Photos from the image-classification dataset "train" in the GitHub repository AbulHasnatHridoy/Fungal-Diseases-of-tea-leaves. Its 6 classes are: healthy, heliopeltis, red rust, red spider, sunlight scorching, thrips.

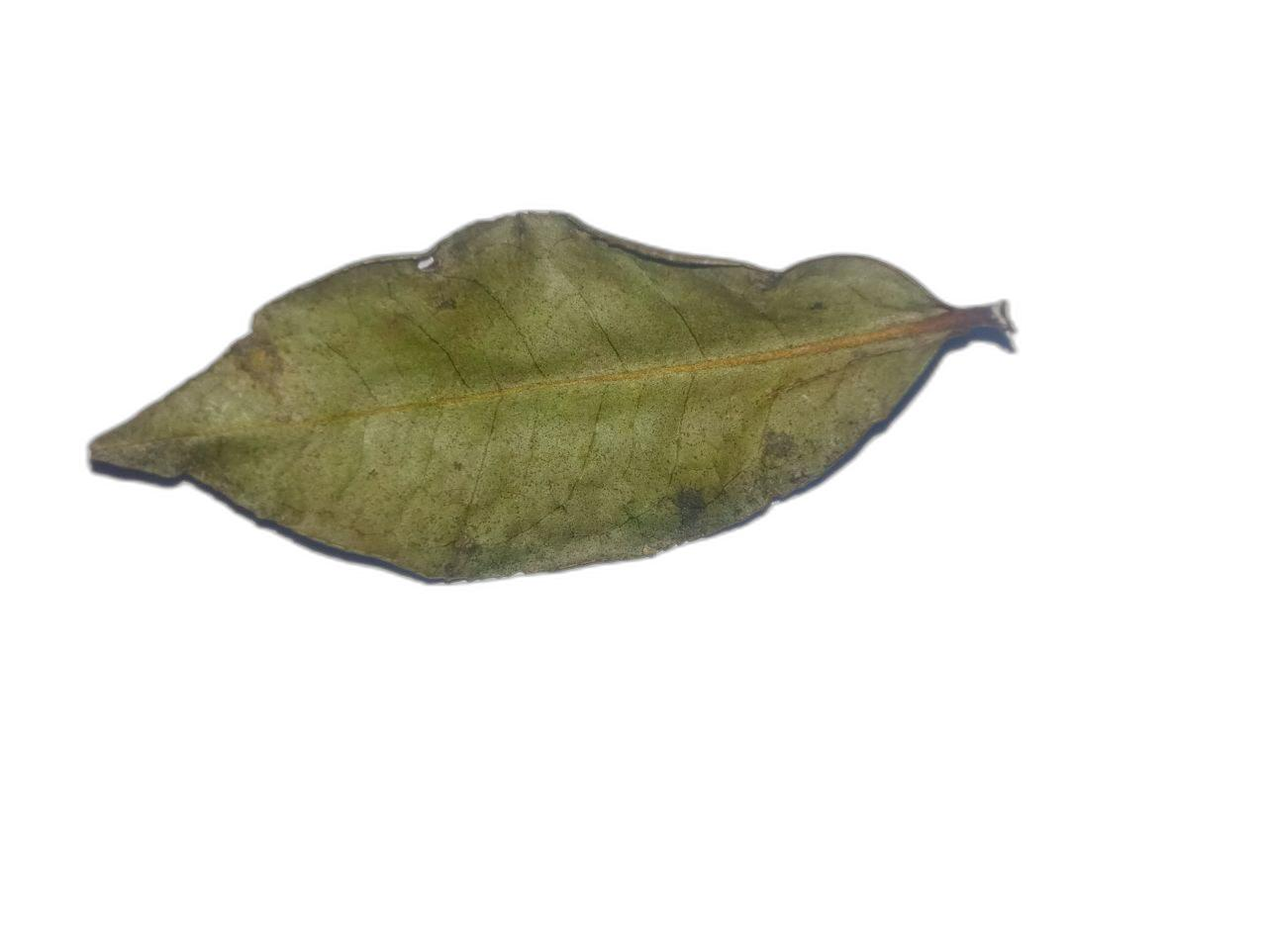
Label: sunlight scorching

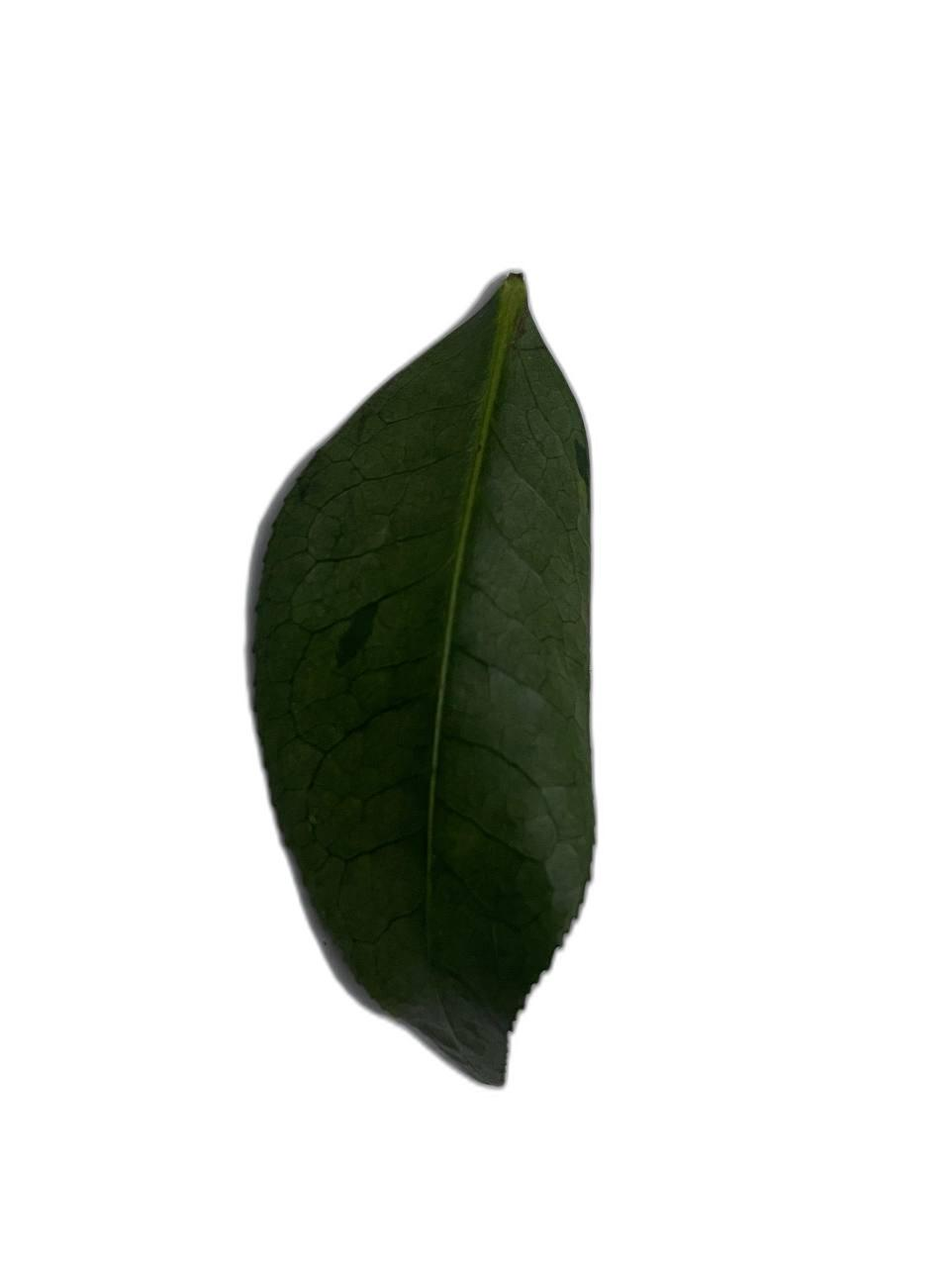
Label: sunlight scorching

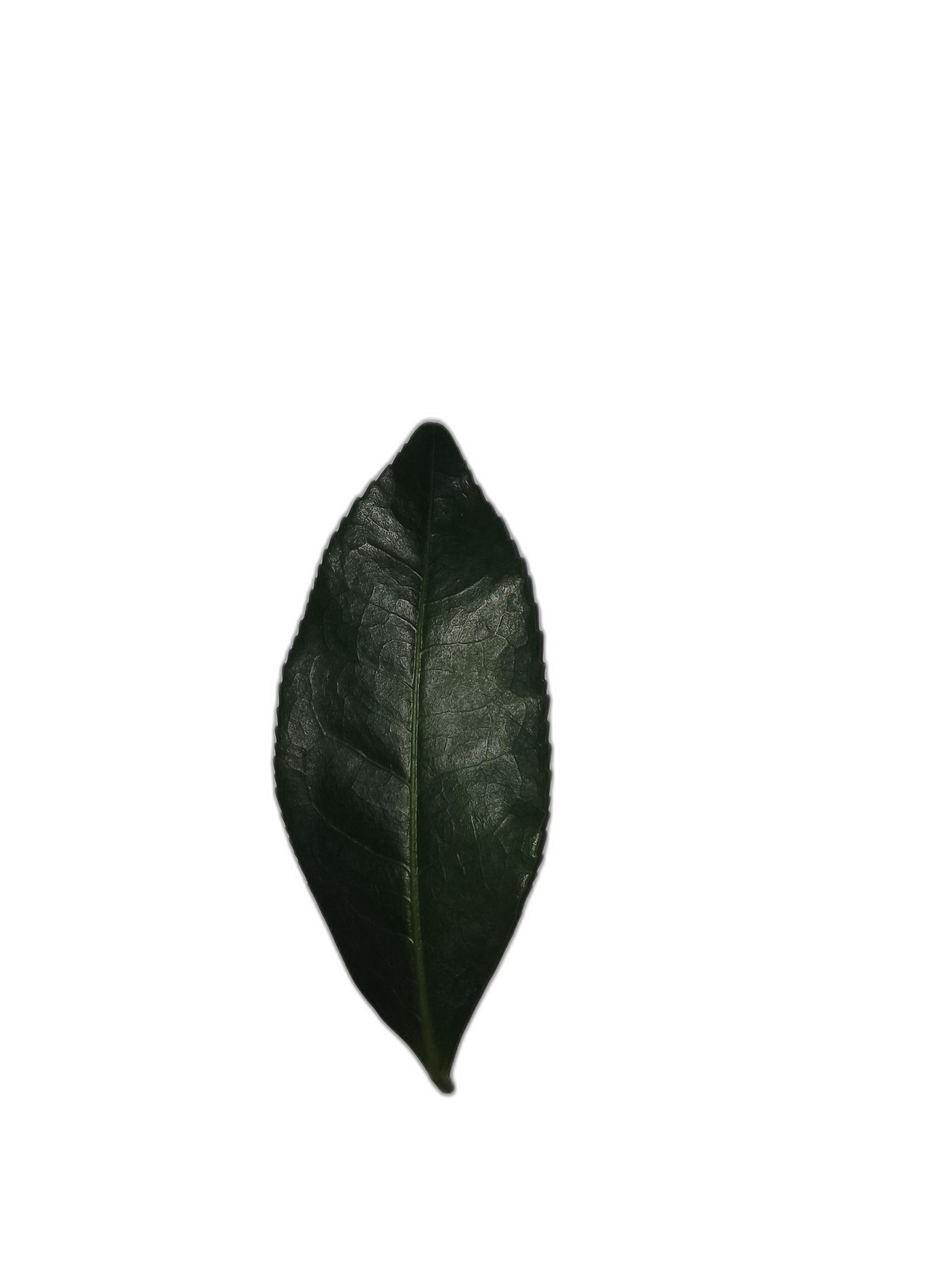
Label: healthy

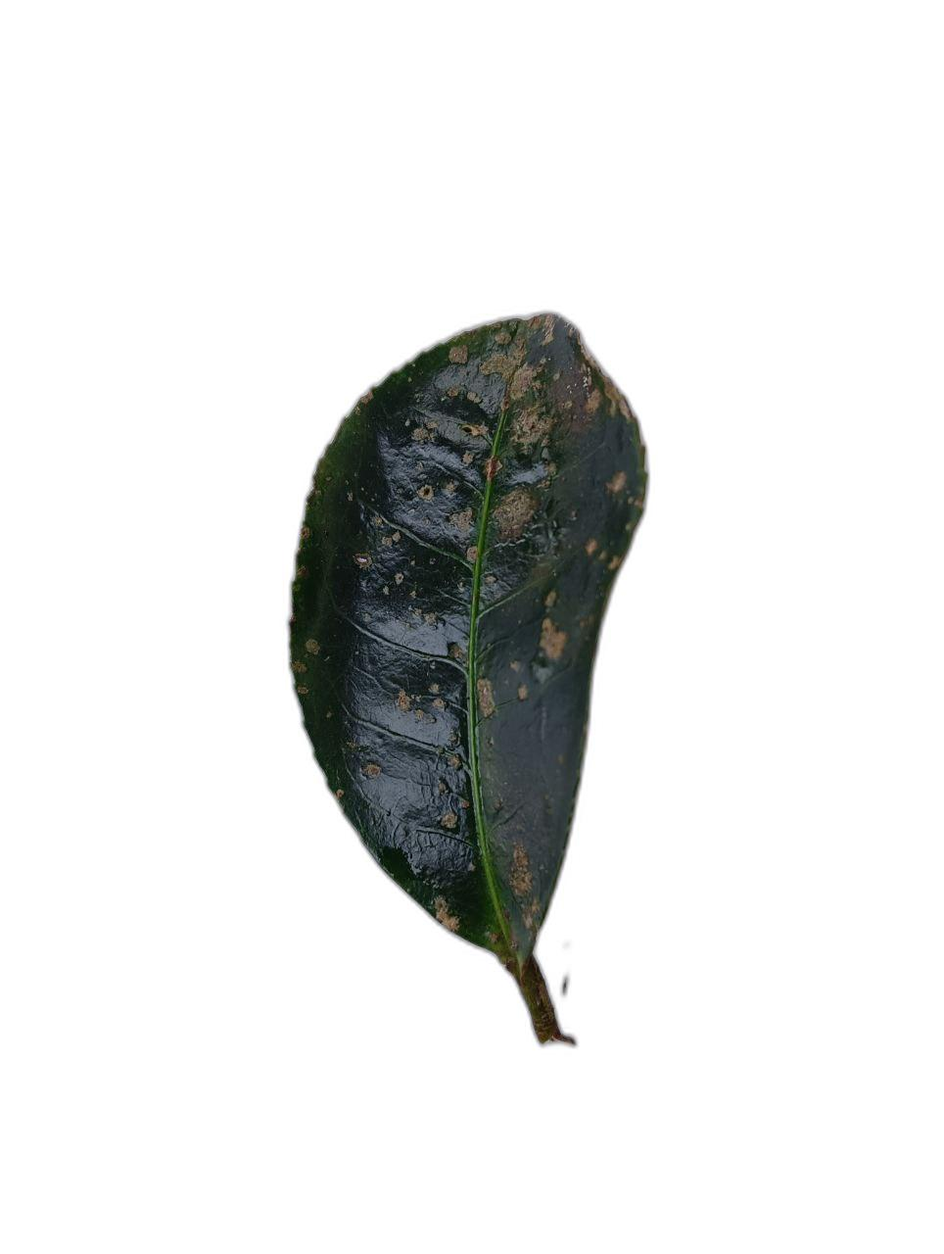
Label: red rust

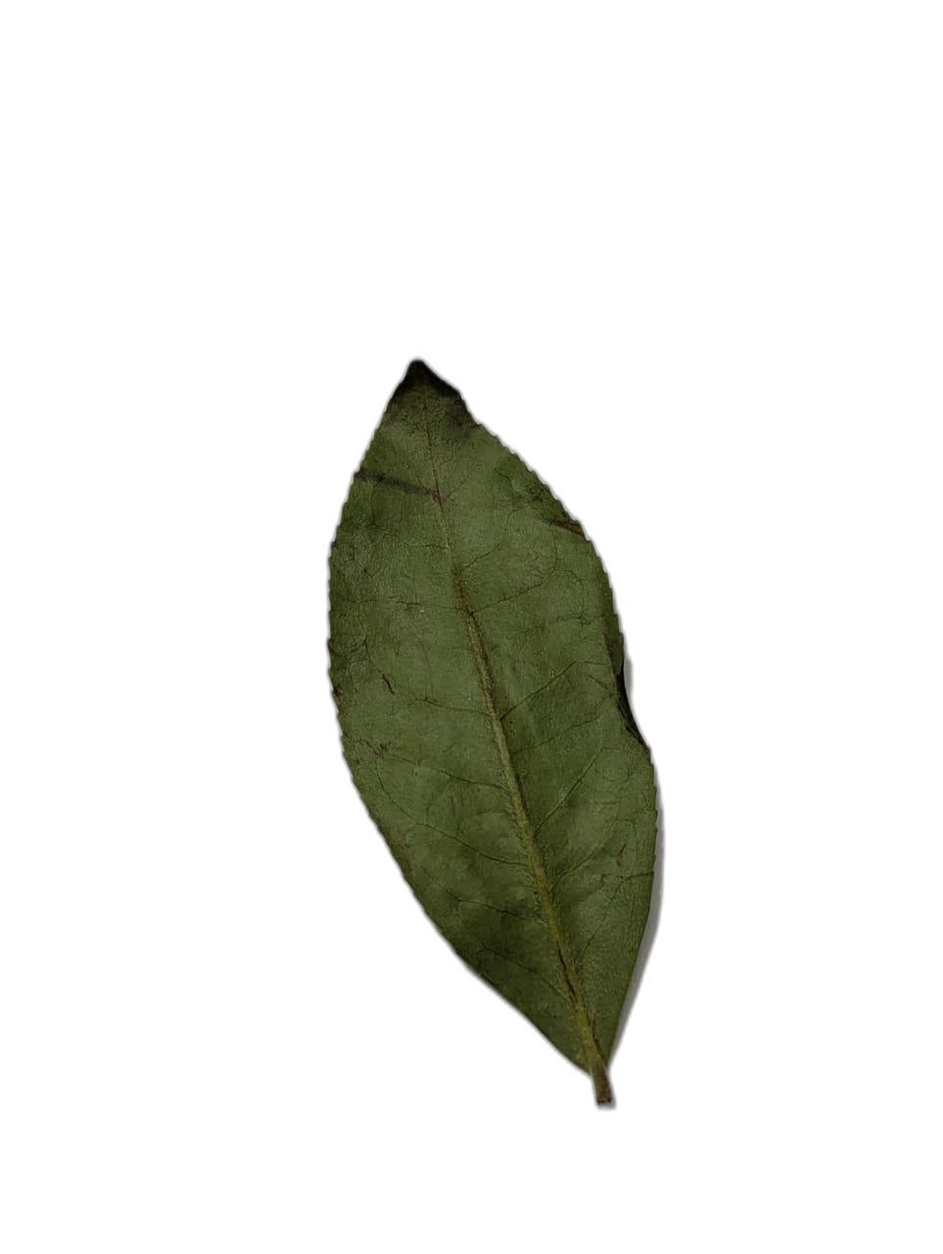
Label: sunlight scorching

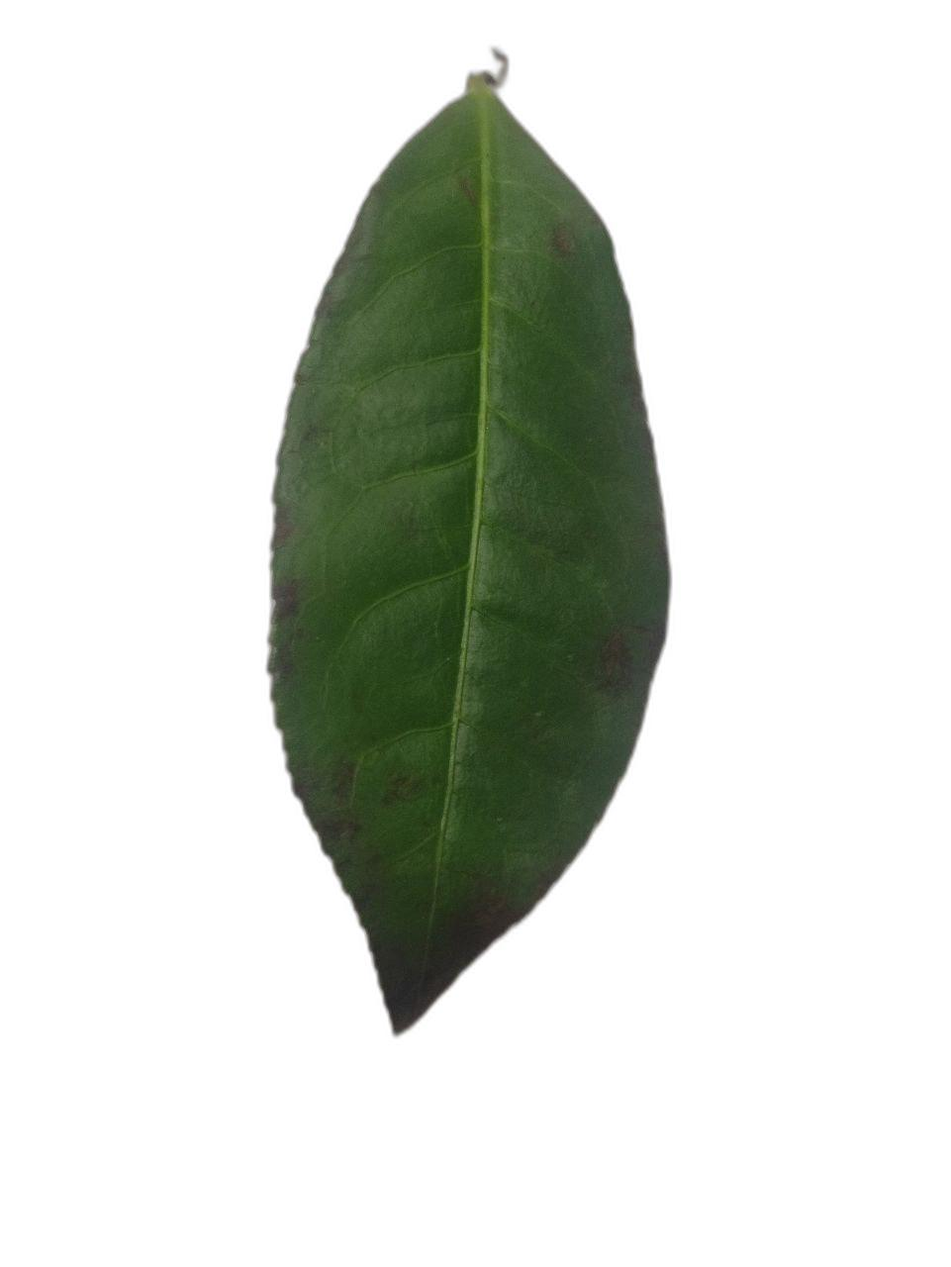
Label: healthy
